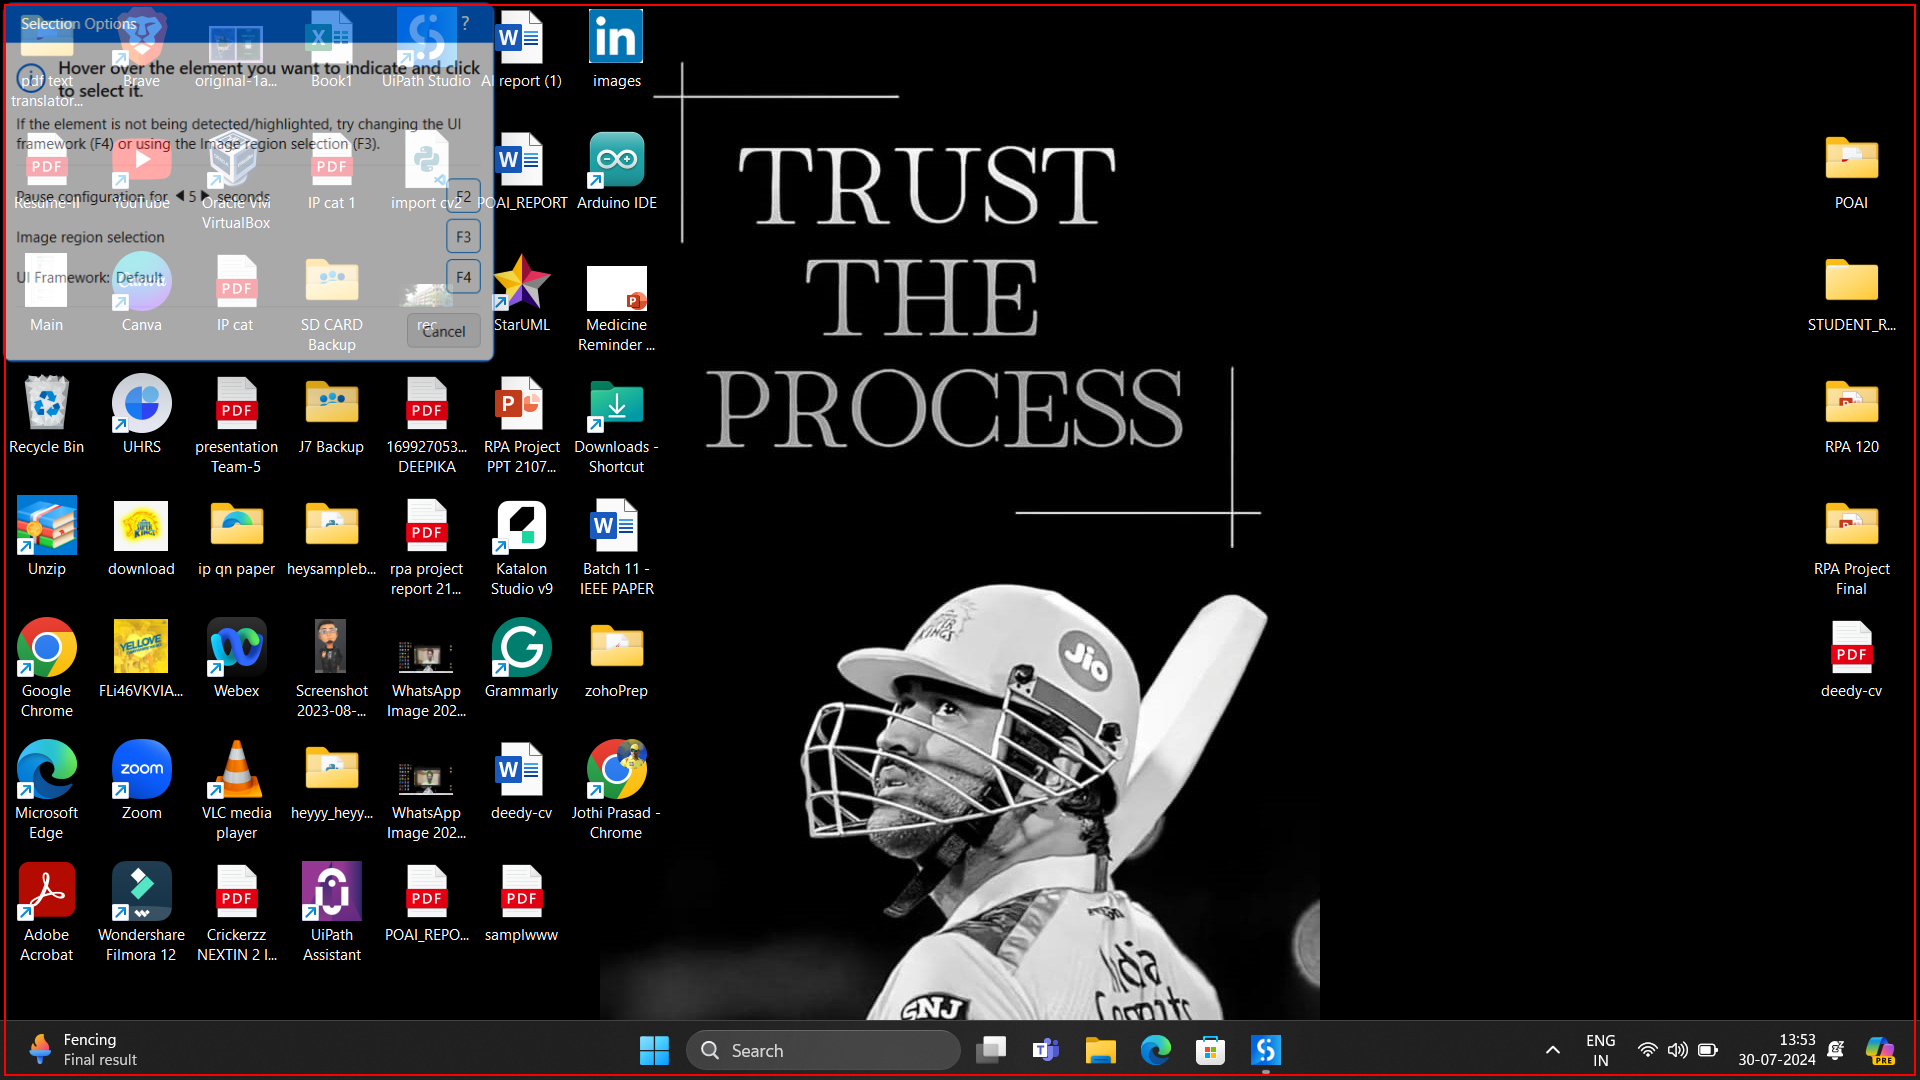
Workflow: Main

Step 1: type a value into the list in window 'FolderView' (explorer.exe)

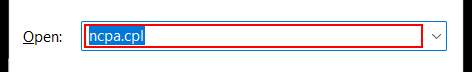
Step 2: type "notepad" in window 'Run' (explorer.exe)

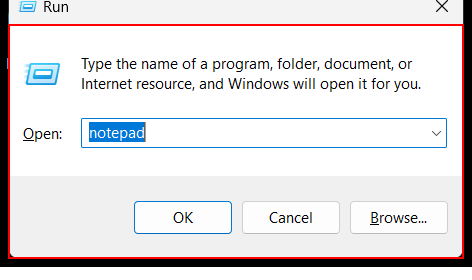
Step 3: type a value into the dialog 'Run' in window 'Run' (explorer.exe)

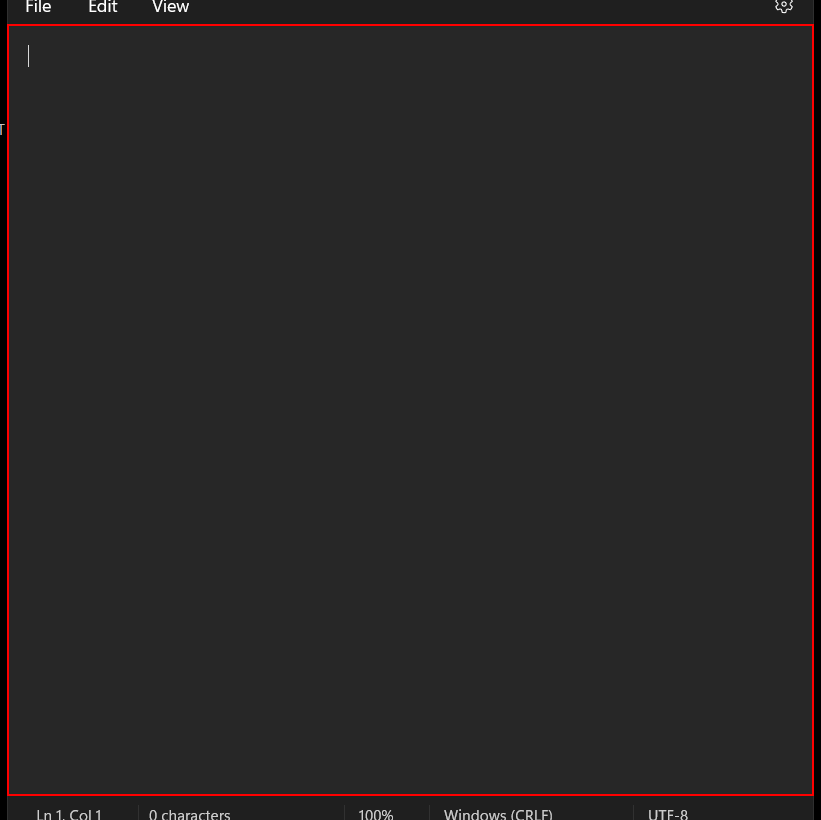
Step 4: type "Welcome to REC[k(enter)]Welcome to CSE[k(enter)]" into the element (notepad.exe)

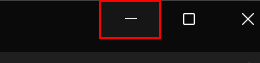
Step 5: click on the push button 'Minimize' in window '*Welcome to REC - Notepad' (notepad.exe)

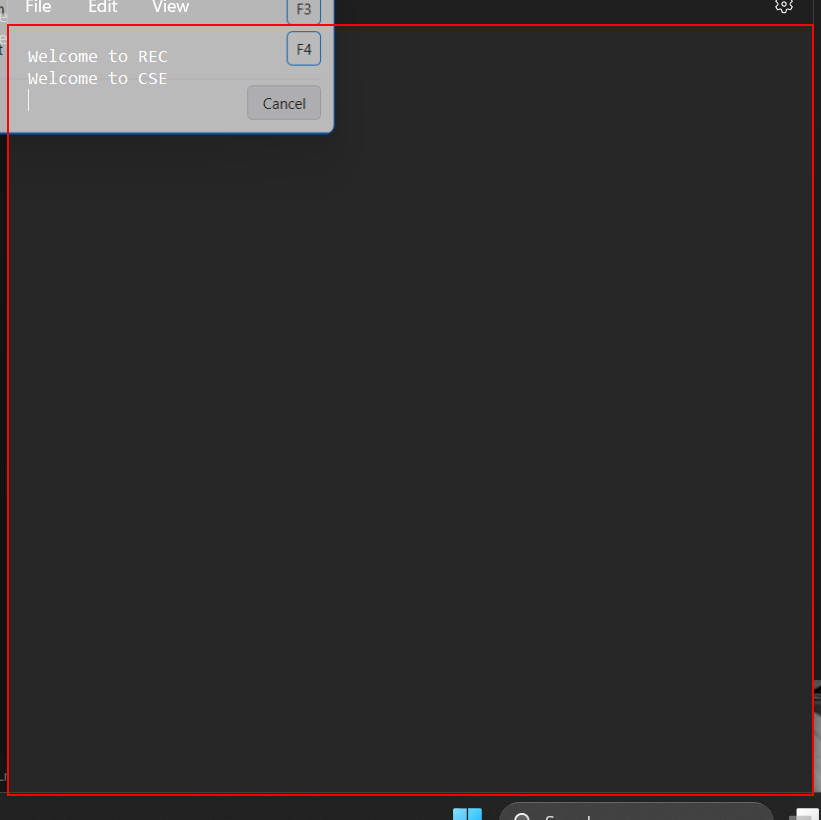
Step 6: type "Welcome to RPA[k(enter)]Welcome to CSE[k(enter)]" into the element in window '*Welcome to REC - Notepad' (notepad.exe)

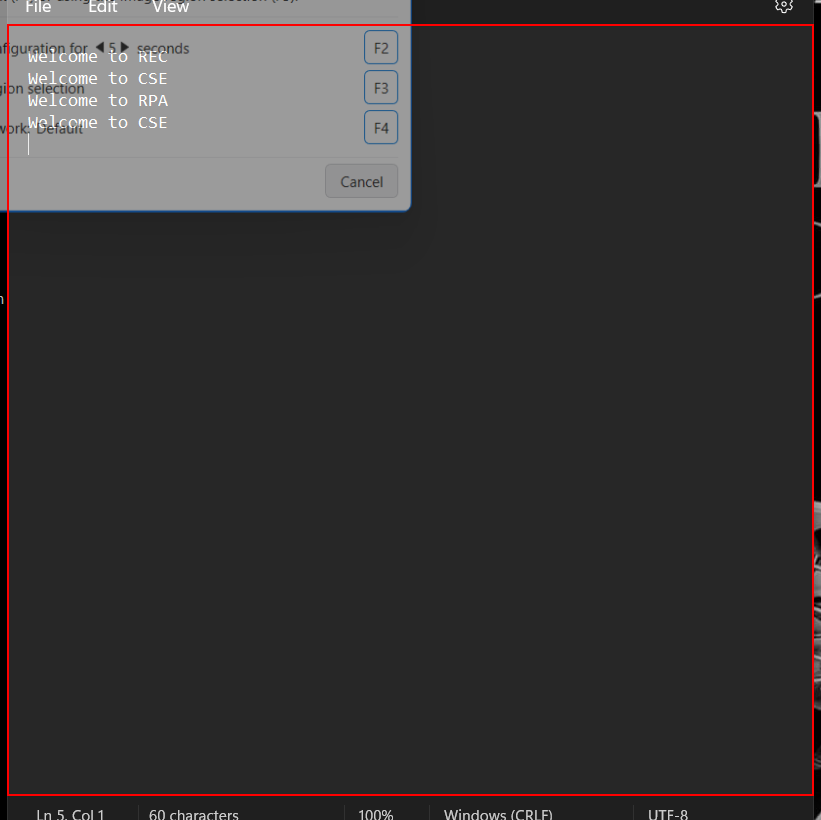
Step 7: type "Welcome to RRPA[k(enter)]Hello[k(enter)]" into the element in window '*Welcome to REC - Notepad' (notepad.exe)